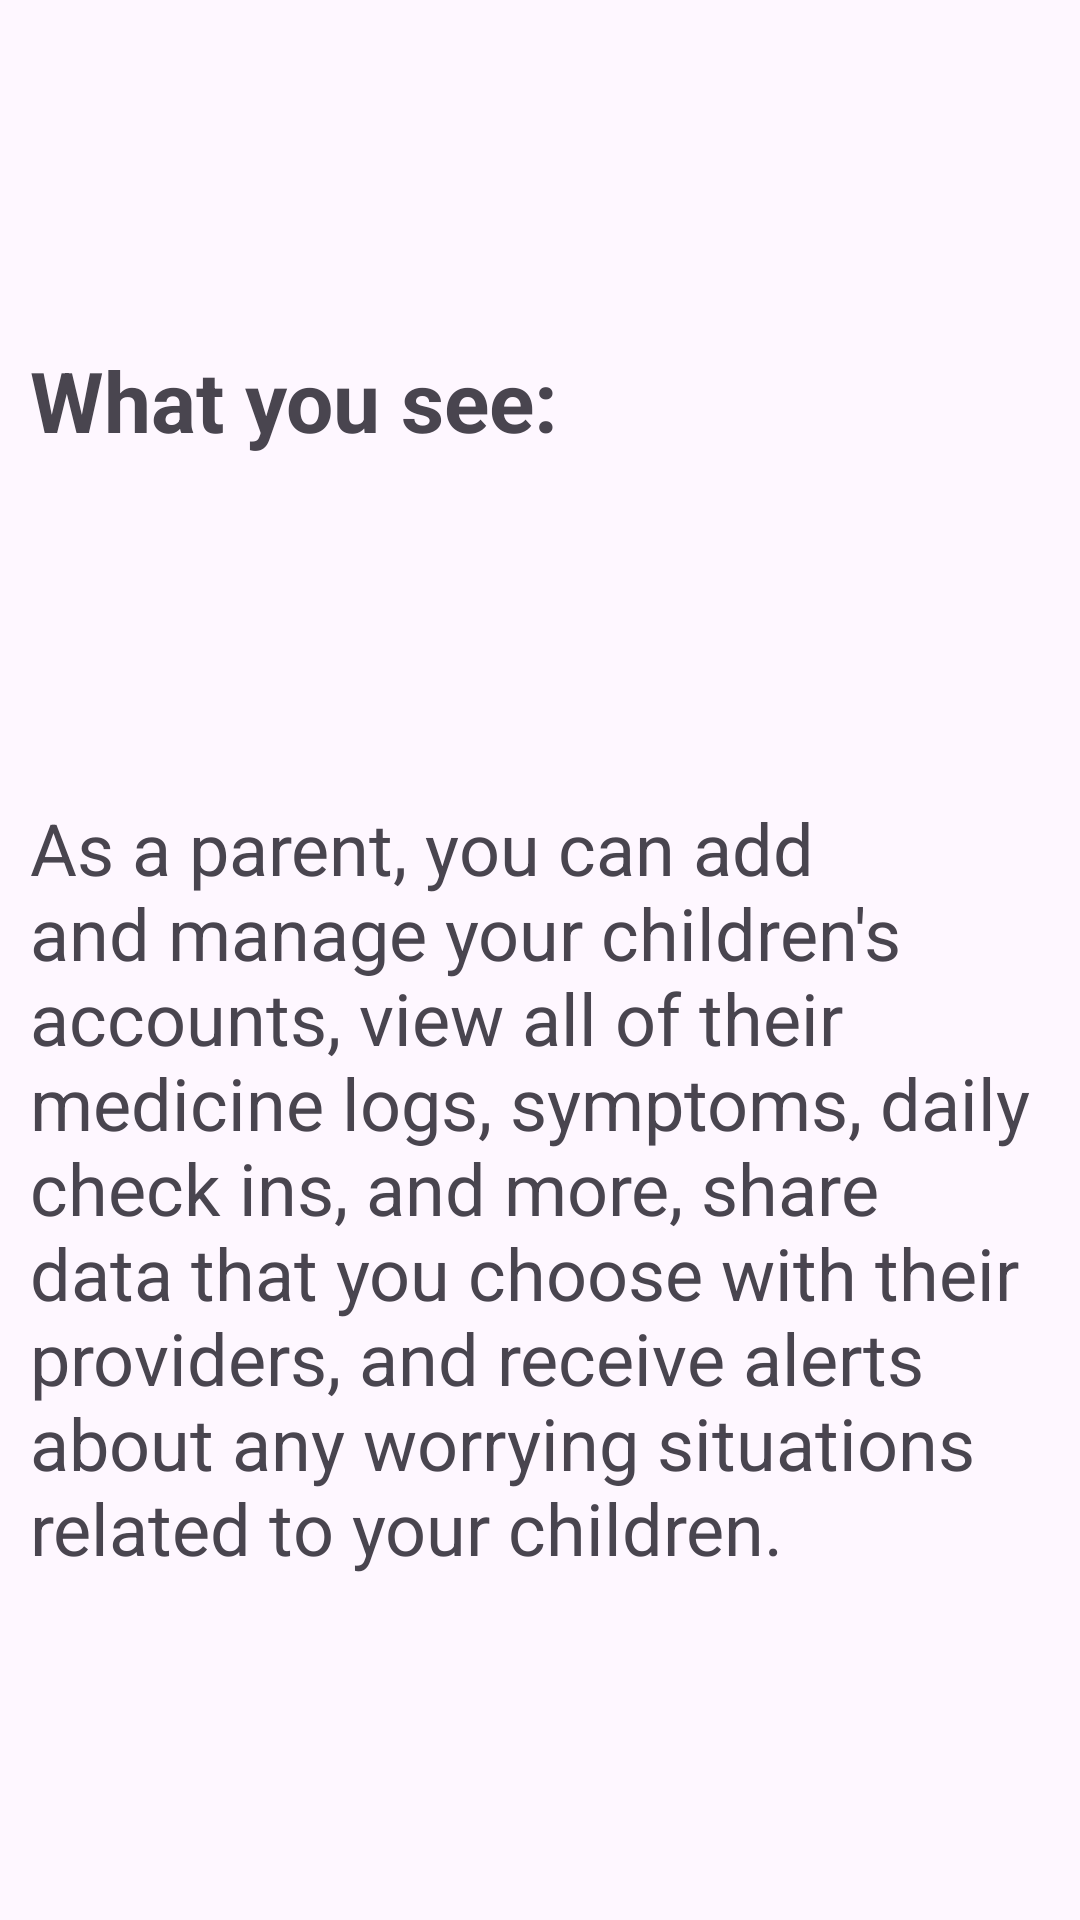

Here is an Android app screen rendered from its layout file. Give the layout XML and the strings, colors and styles it references.
<!-- AndroidManifest.xml: application theme Theme.SMARTAIR -->
<!-- res/layout/parent_onboarding3.xml -->
<?xml version="1.0" encoding="utf-8"?>
<androidx.constraintlayout.widget.ConstraintLayout xmlns:android="http://schemas.android.com/apk/res/android"
    xmlns:app="http://schemas.android.com/apk/res-auto"
    xmlns:tools="http://schemas.android.com/tools"
    android:layout_width="match_parent"
    android:layout_height="match_parent">

    <TextView
        android:id="@+id/textView24"
        android:layout_width="0dp"
        android:layout_height="wrap_content"
        android:layout_marginStart="10sp"
        android:layout_marginEnd="10sp"
        android:text="@string/as_a_parent"
        android:textSize="24sp"
        app:layout_constraintBottom_toBottomOf="parent"
        app:layout_constraintEnd_toEndOf="parent"
        app:layout_constraintStart_toStartOf="parent"
        app:layout_constraintTop_toBottomOf="@+id/textView25" />

    <TextView
        android:id="@+id/textView25"
        android:layout_width="0dp"
        android:layout_height="wrap_content"
        android:layout_marginStart="10sp"
        android:layout_marginEnd="10sp"
        android:text="@string/what_you_see"
        android:textSize="28sp"
        android:textStyle="bold"
        app:layout_constraintBottom_toTopOf="@id/textView24"
        app:layout_constraintEnd_toEndOf="parent"
        app:layout_constraintStart_toStartOf="parent"
        app:layout_constraintTop_toTopOf="parent" />

</androidx.constraintlayout.widget.ConstraintLayout>
<!-- resources referenced by this layout -->
<resources>
  <string name="as_a_parent">As a parent, you can add and manage your children\'s accounts, view all of their medicine logs, symptoms, daily check ins, and more, share data that you choose with their providers, and receive alerts about any worrying situations related to your children.</string>
  <string name="what_you_see">What you see:</string>
  <style name="Theme.SMARTAIR" parent="Base.Theme.MyApplication" />
  <style name="Base.Theme.MyApplication" parent="Theme.Material3.DayNight.NoActionBar">
          
          
      </style>
</resources>
